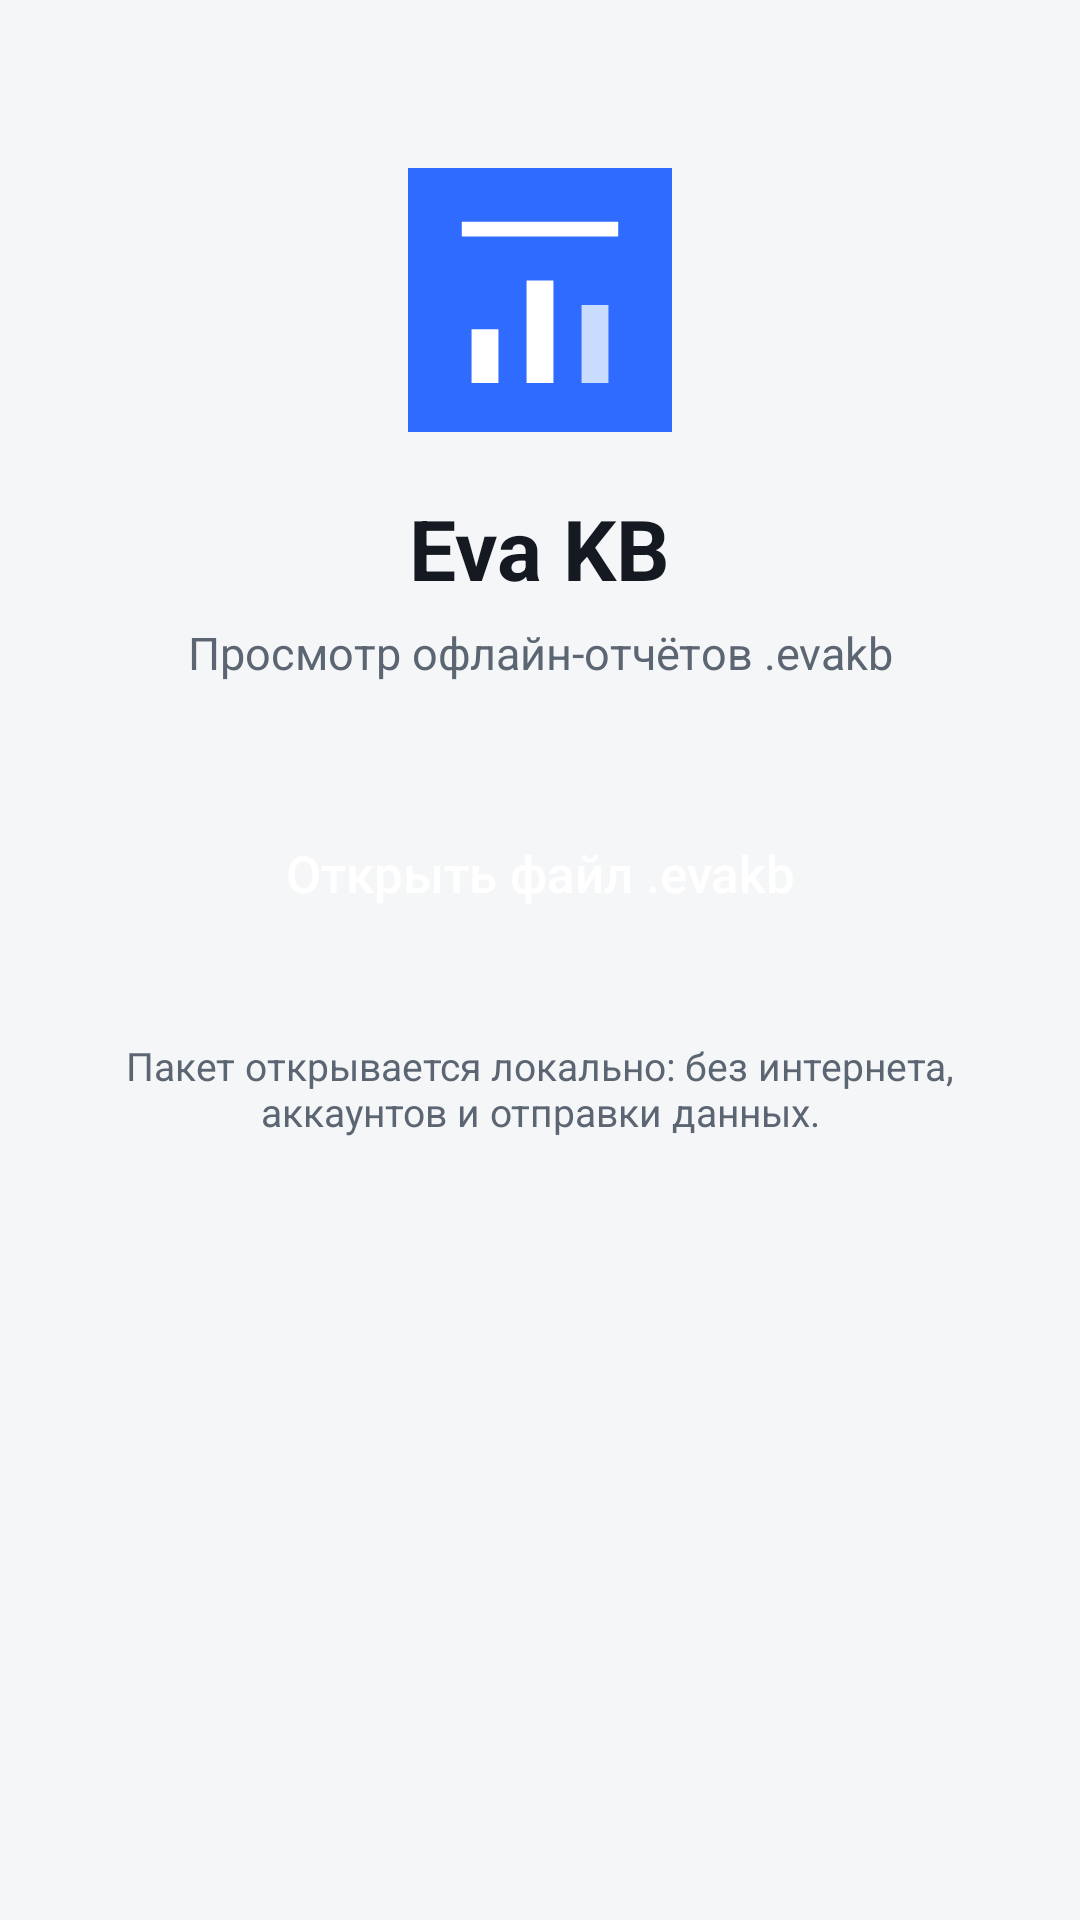

Produce the Android XML layout that renders to this screen, including the resource entries it uses.
<!-- AndroidManifest.xml: application theme AppTheme -->
<!-- res/layout/activity_main.xml -->
<?xml version="1.0" encoding="utf-8"?>
<ScrollView xmlns:android="http://schemas.android.com/apk/res/android"
    android:layout_width="match_parent"
    android:layout_height="match_parent"
    android:fillViewport="true">

    <LinearLayout
        android:layout_width="match_parent"
        android:layout_height="wrap_content"
        android:orientation="vertical"
        android:gravity="center_horizontal"
        android:padding="24dp">

        <ImageView
            android:layout_width="88dp"
            android:layout_height="88dp"
            android:layout_marginTop="32dp"
            android:src="@drawable/ic_launcher"
            android:contentDescription="@string/app_name" />

        <TextView
            android:layout_width="wrap_content"
            android:layout_height="wrap_content"
            android:layout_marginTop="20dp"
            android:text="@string/app_name"
            android:textColor="@color/text_primary"
            android:textSize="28sp"
            android:textStyle="bold" />

        <TextView
            android:layout_width="match_parent"
            android:layout_height="wrap_content"
            android:layout_marginTop="6dp"
            android:gravity="center"
            android:text="@string/tagline"
            android:textColor="@color/text_secondary"
            android:textSize="15sp" />

        <Button
            android:id="@+id/open_button"
            android:layout_width="match_parent"
            android:layout_height="wrap_content"
            android:layout_marginTop="36dp"
            android:background="@drawable/bg_primary_button"
            android:paddingTop="16dp"
            android:paddingBottom="16dp"
            android:text="@string/open_package"
            android:textAllCaps="false"
            android:textColor="#FFFFFF"
            android:textSize="17sp" />

        <TextView
            android:id="@+id/status"
            android:layout_width="match_parent"
            android:layout_height="wrap_content"
            android:layout_marginTop="24dp"
            android:background="@drawable/bg_error_card"
            android:gravity="start"
            android:padding="16dp"
            android:textColor="@color/danger"
            android:textSize="15sp"
            android:visibility="gone" />

        <TextView
            android:layout_width="match_parent"
            android:layout_height="wrap_content"
            android:layout_marginTop="28dp"
            android:gravity="center"
            android:text="@string/hint"
            android:textColor="@color/text_secondary"
            android:textSize="13sp" />
    </LinearLayout>
</ScrollView>
<!-- resources referenced by this layout -->
<resources>
  <color name="danger">#C0392B</color>
  <color name="text_primary">#151A22</color>
  <color name="text_secondary">#5C6672</color>
  <!-- drawable bg_error_card (drawable) -->
  <?xml version="1.0" encoding="utf-8"?>
  <shape xmlns:android="http://schemas.android.com/apk/res/android"
      android:shape="rectangle">
      <solid android:color="#FDECEA" />
      <stroke android:width="1dp" android:color="#F2C4BE" />
      <corners android:radius="12dp" />
  </shape>
  <!-- drawable ic_launcher (drawable) -->
  <?xml version="1.0" encoding="utf-8"?>
  <vector xmlns:android="http://schemas.android.com/apk/res/android"
      android:width="108dp"
      android:height="108dp"
      android:viewportWidth="108"
      android:viewportHeight="108">
  
      <path
          android:fillColor="#2F6BFF"
          android:pathData="M0,0h108v108h-108z" />
  
      
      <path
          android:fillColor="#FFFFFF"
          android:pathData="M26,66h11v22h-11z" />
      <path
          android:fillColor="#FFFFFF"
          android:pathData="M48.5,46h11v42h-11z" />
      <path
          android:fillColor="#C9DBFF"
          android:pathData="M71,56h11v32h-11z" />
      <path
          android:fillColor="#FFFFFF"
          android:pathData="M22,22h64v6h-64z" />
  </vector>
  <string name="app_name">Eva KB</string>
  <string name="hint">Пакет открывается локально: без интернета, аккаунтов и отправки данных.</string>
  <string name="open_package">Открыть файл .evakb</string>
  <string name="tagline">Просмотр офлайн-отчётов .evakb</string>
  <style name="AppTheme" parent="@android:style/Theme.DeviceDefault.Light">
          <item name="android:colorPrimary">@color/brand</item>
          <item name="android:colorAccent">@color/brand</item>
          <item name="android:windowBackground">@color/background</item>
          <item name="android:statusBarColor">@color/brand_dark</item>
      </style>
  <color name="brand">#2F6BFF</color>
  <color name="background">#F5F6F8</color>
  <color name="brand_dark">#1B4BD0</color>
</resources>
